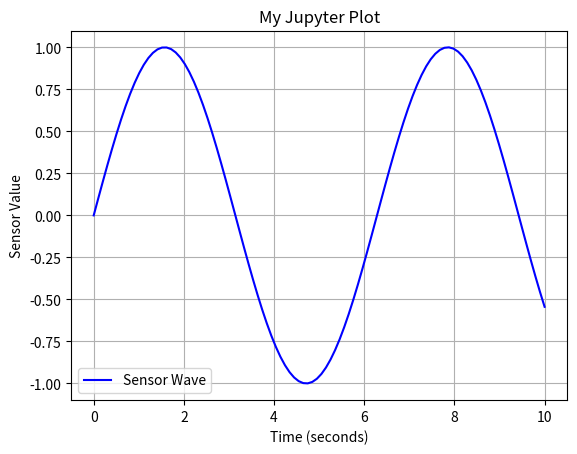

This chart was generated by the following Python code:
import numpy as np
import matplotlib.pyplot as plt

# 1. Generate some data
# Create 100 evenly spaced points between 0 and 10 for the X-axis
x = np.linspace(0, 10, 100)

# Calculate the sine of each X value for the Y-axis
y = np.sin(x)

# 2. Create the plot
# Plot x and y, choose a color, and give it a label for the legend
plt.plot(x, y, color='blue', label='Sensor Wave')

# 3. Add titles and labels
plt.title("My Jupyter Plot")
plt.xlabel("Time (seconds)")
plt.ylabel("Sensor Value")
plt.grid(True)     # Adds a grid to the background
plt.legend()       # Displays the label we created in step 2
